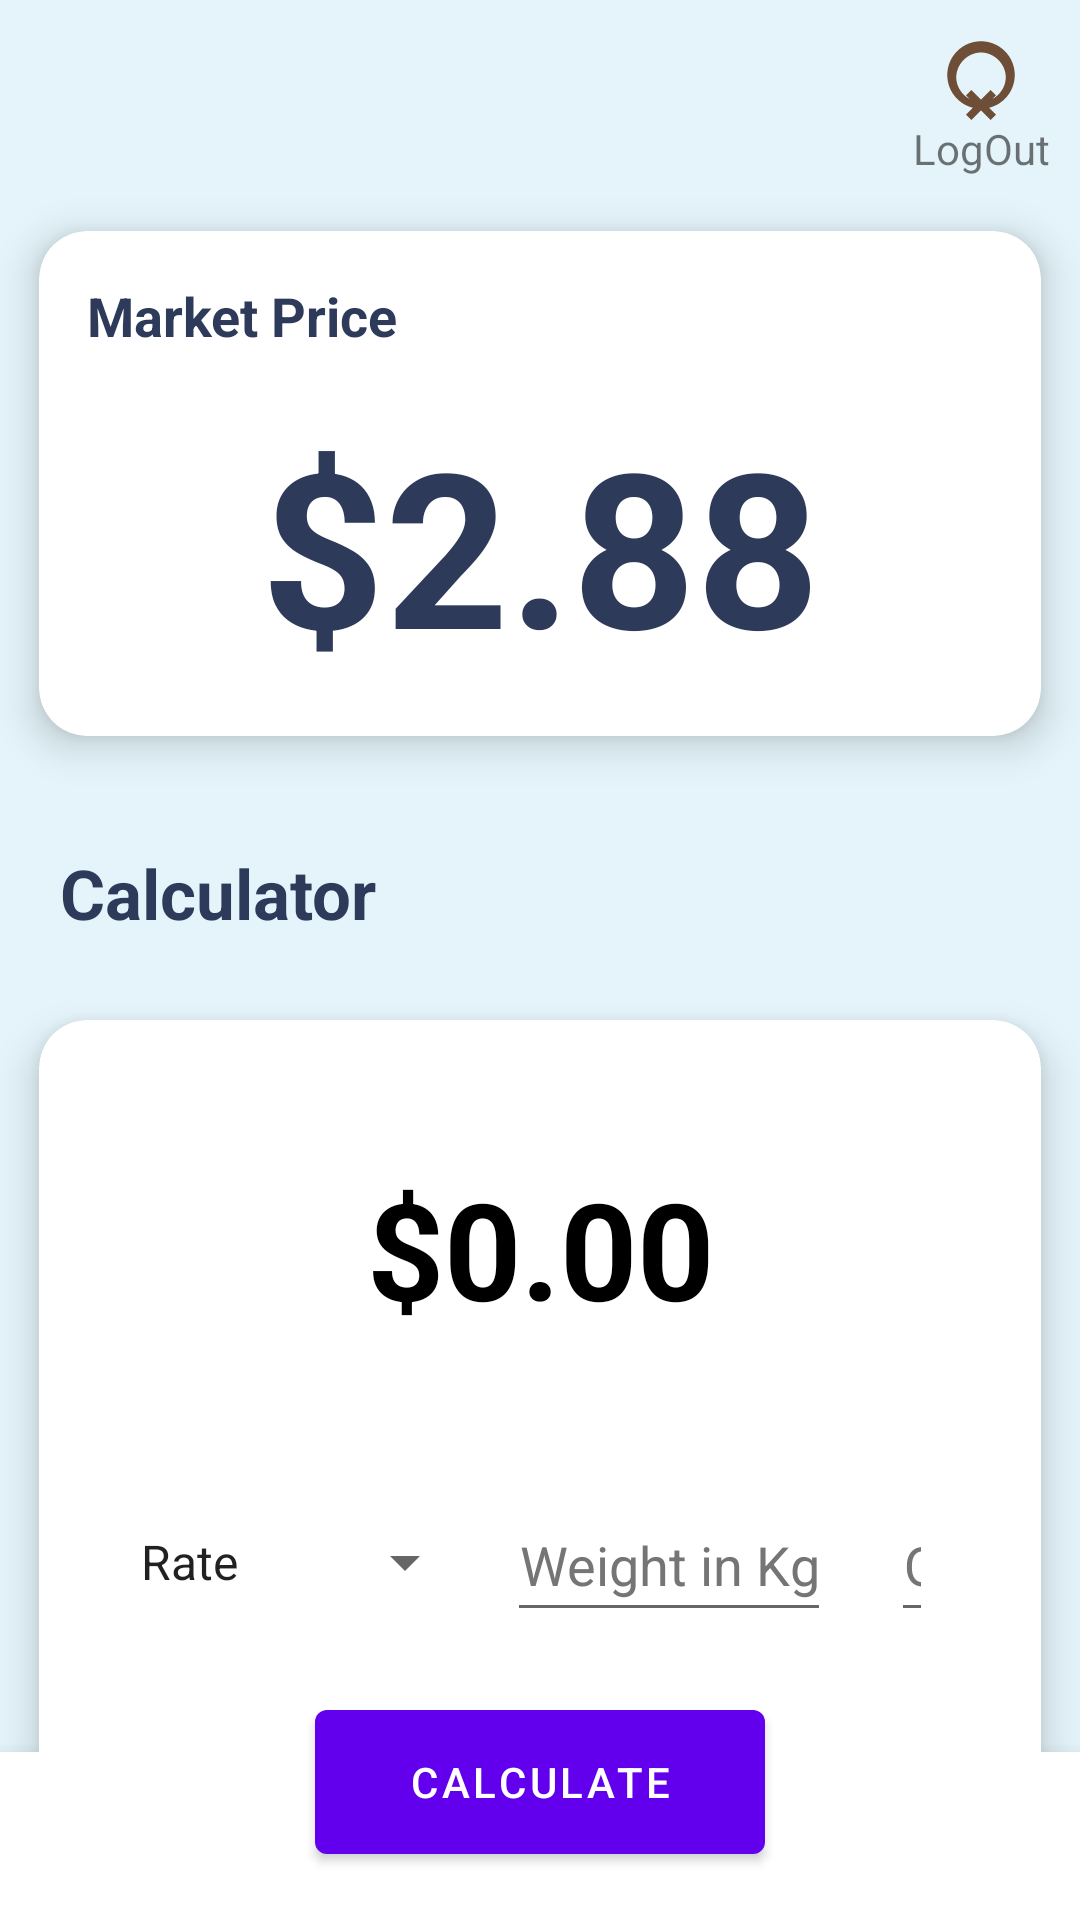

Android layout source for this screen:
<!-- AndroidManifest.xml: application theme Theme.Cocofa -->
<!-- res/layout/activity_market_price.xml -->
<?xml version="1.0" encoding="utf-8"?>
<androidx.constraintlayout.widget.ConstraintLayout xmlns:android="http://schemas.android.com/apk/res/android"
    xmlns:app="http://schemas.android.com/apk/res-auto"
    xmlns:tools="http://schemas.android.com/tools"
    android:layout_width="match_parent"
    android:layout_height="match_parent"
    android:background="@color/light_blue"
    android:orientation="vertical"
    android:fitsSystemWindows="true"
    android:clipToPadding="false"
    tools:context=".MarketPriceActivity">

    <LinearLayout
        android:layout_width="wrap_content"
        android:layout_height="wrap_content"
        android:layout_margin="10dp"
        android:layout_marginEnd="16dp"
        android:orientation="vertical"
        app:layout_constraintBottom_toTopOf="@id/market_price_view"
        app:layout_constraintEnd_toEndOf="parent"
        android:gravity="center"
        app:layout_constraintTop_toTopOf="parent"
        app:layout_constraintVertical_bias="0.0">

        <ImageButton
            android:id="@+id/logout"
            android:layout_width="30dp"
            android:layout_height="30dp"
            android:background="@drawable/ic_logout" />

        <TextView
            android:layout_width="wrap_content"
            android:layout_height="wrap_content"
            android:text="LogOut" />
    </LinearLayout>

    <com.google.android.material.bottomnavigation.BottomNavigationView
        android:id="@+id/bottom_navigation_view"
        android:layout_width="match_parent"
        android:layout_height="wrap_content"
        android:layout_gravity="bottom"
        app:background="@color/white"
        app:itemIconTint="@color/dark_blue"
        app:itemTextColor="@color/dark_blue"
        app:layout_constraintBottom_toBottomOf="parent"
        app:menu="@menu/bottom_navigation_menu" />

    <androidx.cardview.widget.CardView
        android:id="@+id/market_price_view"
        android:layout_width="0dp"
        android:layout_height="wrap_content"
        android:layout_marginTop="60dp"
        app:cardBackgroundColor="@color/white"
        app:cardCornerRadius="16dp"
        app:cardElevation="8dp"
        app:cardUseCompatPadding="true"
        app:layout_constraintEnd_toEndOf="parent"
        app:layout_constraintHorizontal_bias="0.0"
        app:layout_constraintStart_toStartOf="parent"
        app:layout_constraintTop_toTopOf="parent">

        <LinearLayout
            android:layout_width="match_parent"
            android:layout_height="wrap_content"
            android:orientation="vertical"
            android:padding="16dp">

            <TextView
                android:id="@+id/p_head"
                android:layout_width="match_parent"
                android:layout_height="wrap_content"
                android:text="@string/p_head"
                android:textColor="@color/dark_blue"
                android:textSize="18sp"
                android:textStyle="bold" />

            <TextView
                android:id="@+id/price"
                android:layout_width="match_parent"
                android:layout_height="wrap_content"
                android:layout_marginTop="16dp"
                android:text="@string/price"
                android:textAlignment="center"
                android:textColor="@color/dark_blue"
                android:textSize="72sp"
                android:textStyle="bold" />
        </LinearLayout>

    </androidx.cardview.widget.CardView>

    <TextView
        android:id="@+id/head"
        android:layout_width="0dp"
        android:layout_height="wrap_content"
        android:layout_margin="20dp"
        android:paddingBottom="10dp"
        android:text="Calculator"
        android:textColor="@color/dark_blue"
        android:textSize="23sp"
        android:textStyle="bold"
        app:layout_constraintEnd_toEndOf="parent"
        app:layout_constraintStart_toStartOf="parent"
        app:layout_constraintTop_toBottomOf="@id/market_price_view" />

    <androidx.cardview.widget.CardView
        android:id="@+id/calculator"
        android:layout_width="match_parent"
        android:layout_height="wrap_content"
        app:cardBackgroundColor="@android:color/white"
        app:cardCornerRadius="16dp"
        app:cardElevation="8dp"
        app:cardUseCompatPadding="true"
        app:layout_constraintBottom_toTopOf="@+id/bottom_navigation_view"
        app:layout_constraintEnd_toEndOf="parent"
        app:layout_constraintHorizontal_bias="0.0"
        app:layout_constraintStart_toStartOf="parent"
        app:layout_constraintTop_toBottomOf="@id/head"
        app:layout_constraintVertical_bias="0.0">

        <LinearLayout
            android:layout_width="match_parent"
            android:layout_height="wrap_content"
            android:orientation="vertical"
            android:padding="16dp">

            <TextView
                android:id="@+id/cal_price"
                android:layout_width="match_parent"
                android:layout_height="wrap_content"
                android:layout_margin="30dp"
                android:layout_marginTop="8dp"
                android:text="$0.00"
                android:textAlignment="center"
                android:textColor="@color/black"
                android:textSize="45sp"
                android:textStyle="bold" />


            <LinearLayout
                android:layout_width="wrap_content"
                android:layout_height="wrap_content"
                android:layout_gravity="center"
                android:orientation="horizontal"
                android:padding="10dp"
                android:textAlignment="center">

                <Spinner
                    android:id="@+id/rate_spinner"
                    android:layout_width="120dp"
                    android:layout_height="50dp"
                    android:layout_marginTop="8dp"
                    android:prompt="@string/rate_prompt"
                    android:entries="@array/rate_array" />

                <EditText
                    android:id="@+id/weight"
                    android:layout_width="wrap_content"
                    android:layout_height="wrap_content"
                    android:layout_margin="10dp"
                    android:layout_marginTop="8dp"
                    android:hint="Weight in Kg"
                    android:minHeight="48dp"
                    android:numeric="integer|decimal"
                    android:singleLine="true"
                    android:textAlignment="center"
                    android:textColor="@color/black"
                    android:textColorHint="#757575" />

                <EditText
                    android:id="@+id/quantity"
                    android:layout_width="wrap_content"
                    android:layout_height="wrap_content"
                    android:layout_margin="10dp"
                    android:layout_marginTop="8dp"
                    android:hint="Quantity"
                    android:minHeight="48dp"
                    android:numeric="integer|decimal"
                    android:singleLine="true"
                    android:textAlignment="center"
                    android:textColor="@color/black"
                    android:textColorHint="#757575" />

            </LinearLayout>

            <Button
                android:id="@+id/cal_btn"
                android:layout_width="150dp"
                android:layout_height="60dp"
                android:layout_gravity="center"
                android:text="Calculate" />

        </LinearLayout>

    </androidx.cardview.widget.CardView>

    <androidx.cardview.widget.CardView
        android:id="@+id/uploadview"
        android:layout_width="match_parent"
        android:layout_height="wrap_content"
        android:layout_margin="10dp"
        app:cardBackgroundColor="@android:color/white"
        app:cardCornerRadius="16dp"
        app:cardElevation="8dp"
        app:layout_constraintBottom_toTopOf="@+id/bottom_navigation_view"
        app:layout_constraintEnd_toEndOf="parent"
        app:layout_constraintHorizontal_bias="0.0"
        app:layout_constraintStart_toStartOf="parent"
        app:layout_constraintTop_toBottomOf="@id/calculator"
        app:layout_constraintVertical_bias="0.0">

        <LinearLayout
            android:layout_width="match_parent"
            android:layout_height="100dp"
            android:orientation="horizontal"
            android:padding="5dp">

            <TextView
                android:id="@+id/text"
                android:layout_width="wrap_content"
                android:layout_height="wrap_content"
                android:layout_gravity="center"
                android:layout_marginLeft="30dp"
                android:layout_marginRight="30dp"
                android:text="Create a post"
                android:textAlignment="center"
                android:textColor="@color/black"
                android:textSize="20sp"
                android:textStyle="bold" />

            <Button
                android:id="@+id/post_button"
                android:layout_width="150dp"
                android:layout_height="60dp"
                android:layout_gravity="center"
                android:onClick="createPost"
                android:text="Upload" />

        </LinearLayout>

    </androidx.cardview.widget.CardView>


</androidx.constraintlayout.widget.ConstraintLayout>
<!-- resources referenced by this layout -->
<resources>
  <string-array name="rate_array">
          <item>Rate</item>
          <item>2.34</item>
          <item>2.68</item>
          <item>2.88</item>
      </string-array>
  <color name="black">#FF000000</color>
  <color name="dark_blue">#2E3A59</color>
  <color name="light_blue">#E4F4FA</color>
  <color name="white">#FFFFFFFF</color>
  <!-- drawable ic_logout (drawable) -->
  <?xml version="1.0" encoding="utf-8"?>
  <vector xmlns:android="http://schemas.android.com/apk/res/android"
      android:width="24dp"
      android:height="24dp"
      android:viewportWidth="24"
      android:viewportHeight="24">
  
      <path
          android:fillColor="@color/brown"
          android:pathData="M16,17.41L14.59,16L12,18.59L9.41,16L8,17.41L10.59,20L8,22.59L9.41,24L12,21.41L14.59,24L16,22.59L13.41,20L16,17.41ZM12,3C7.03,3 3,7.03 3,12C3,16.97 7.03,21 12,21C16.97,21 21,16.97 21,12C21,7.03 16.97,3 12,3ZM12,19.2C8.48,19.2 5.4,16.12 5.4,12.6C5.4,9.08 8.48,6 12,6C15.52,6 18.6,9.08 18.6,12.6C18.6,16.12 15.52,19.2 12,19.2Z" />
  </vector>
  <string name="p_head">Market Price</string>
  <string name="price">$2.88</string>
  <string name="rate_prompt">Rate</string>
  <style name="Theme.Cocofa" parent="Theme.MaterialComponents.DayNight.NoActionBar">
          
          <item name="colorPrimary">@color/purple_500</item>
          <item name="colorPrimaryVariant">@color/purple_700</item>
          <item name="colorOnPrimary">@color/white</item>
          
          <item name="colorSecondary">@color/teal_200</item>
          <item name="colorSecondaryVariant">@color/teal_700</item>
          <item name="colorOnSecondary">@color/black</item>
          
          <item name="android:statusBarColor">?attr/colorPrimaryVariant</item>
          
      </style>
  <color name="brown">#6F4E37</color>
  <color name="purple_500">#FF6200EE</color>
  <color name="purple_700">#FF3700B3</color>
  <color name="teal_200">#FF03DAC5</color>
  <color name="teal_700">#FF018786</color>
</resources>
